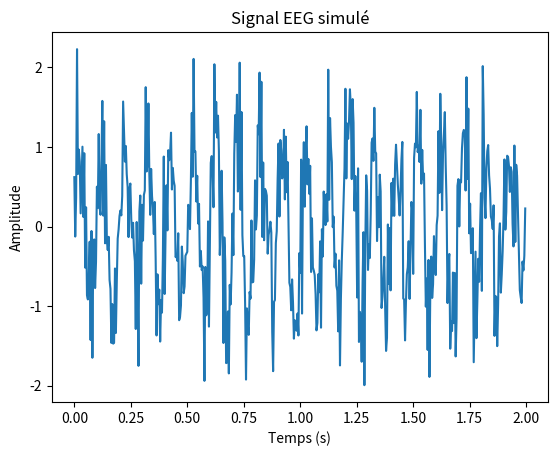

Write the Python code that produced this figure.
import numpy as np
import matplotlib.pyplot as plt

# Générer des données EEG simulées (onde sinusoïdale + bruit)
fs = 250  # fréquence d'échantillonnage (Hz)
t = np.arange(0, 2, 1/fs)  # 2 secondes
freq = 10  # fréquence de la sinusoïde (Hz)

signal = np.sin(2 * np.pi * freq * t) + 0.5 * np.random.randn(len(t))

# Calculs simples
mean_val = np.mean(signal)
var_val = np.var(signal)

print(f"Moyenne du signal EEG simulé : {mean_val:.3f}")
print(f"Variance du signal EEG simulé : {var_val:.3f}")

# Tracé
plt.plot(t, signal)
plt.title("Signal EEG simulé")
plt.xlabel("Temps (s)")
plt.ylabel("Amplitude")
plt.show()
